The GitHub repository vinhqdang/image_classification contains a labelled image folder "problem2" with 2 categories: non tomato, tomato. Examples follow, each with its label.

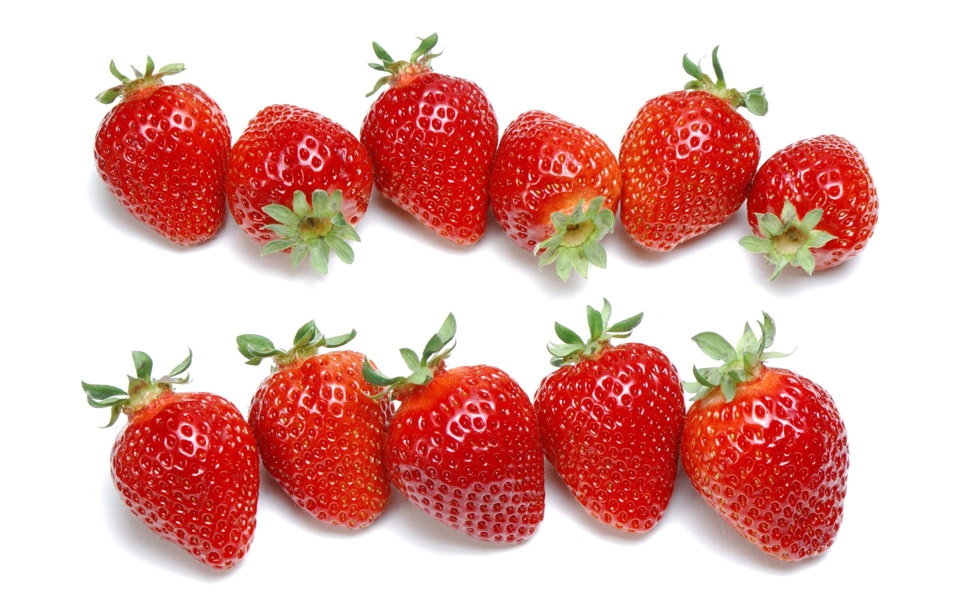
Label: non tomato

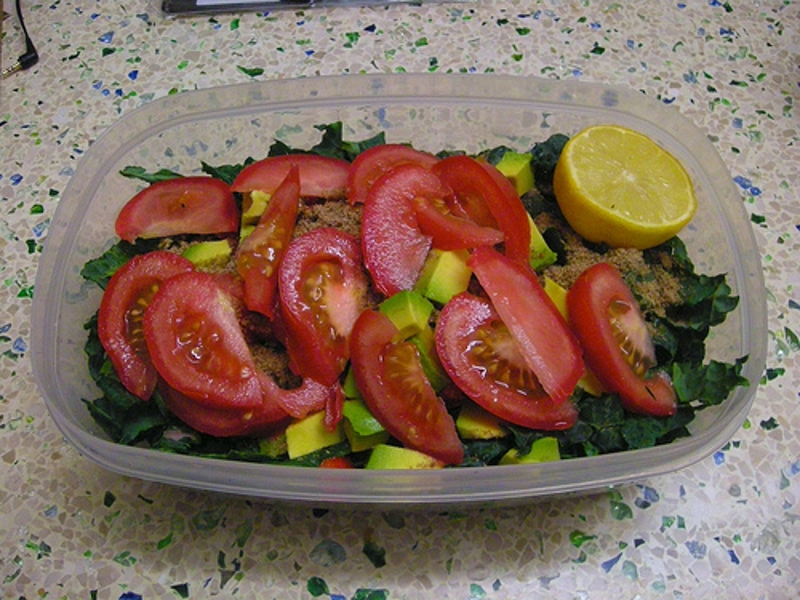
Label: tomato

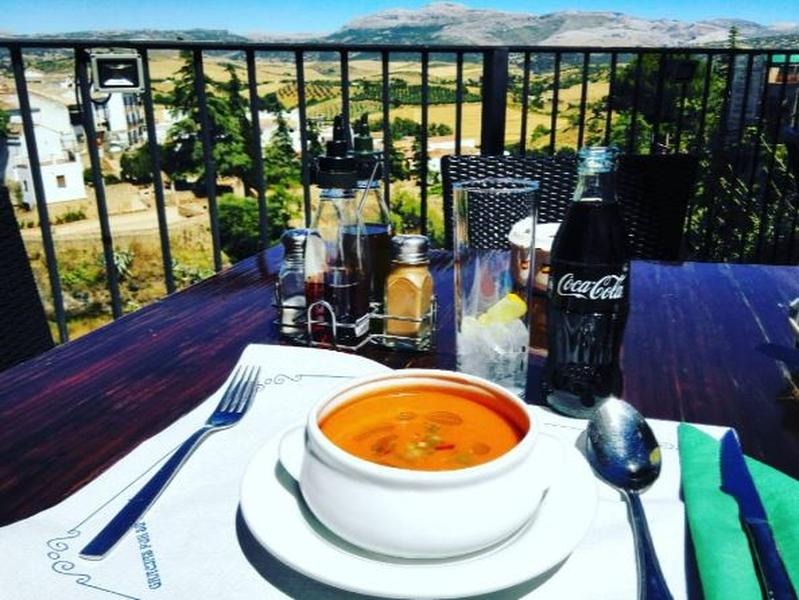
Label: non tomato

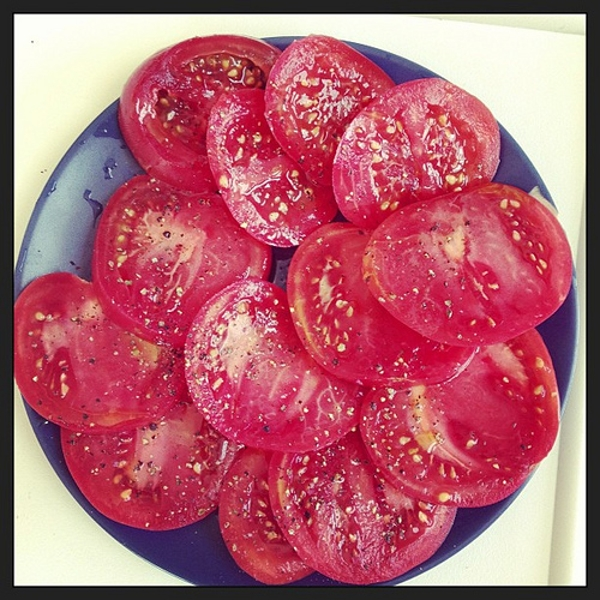
Label: tomato

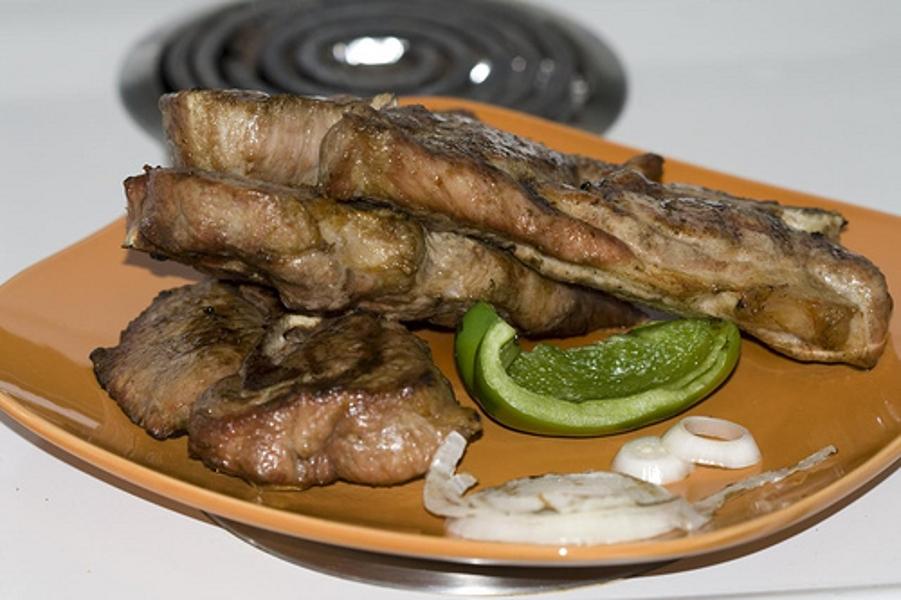
Label: non tomato

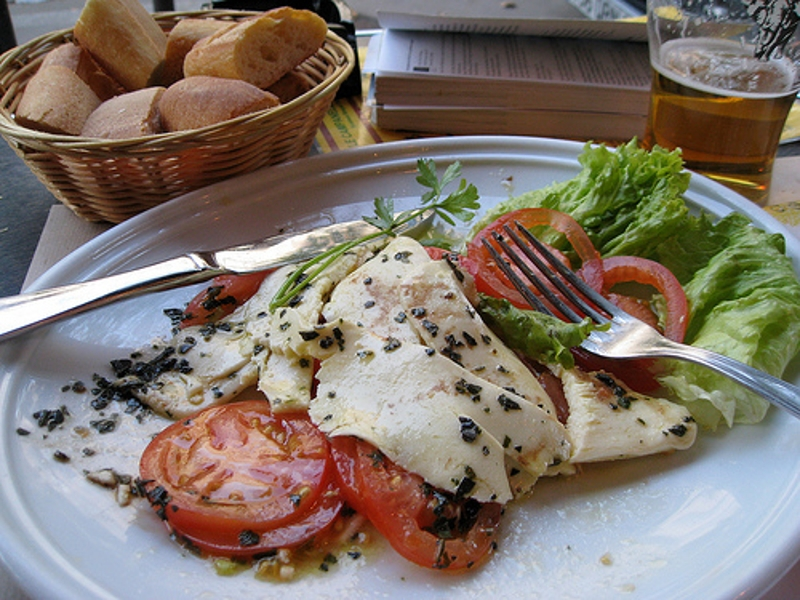
Label: tomato
